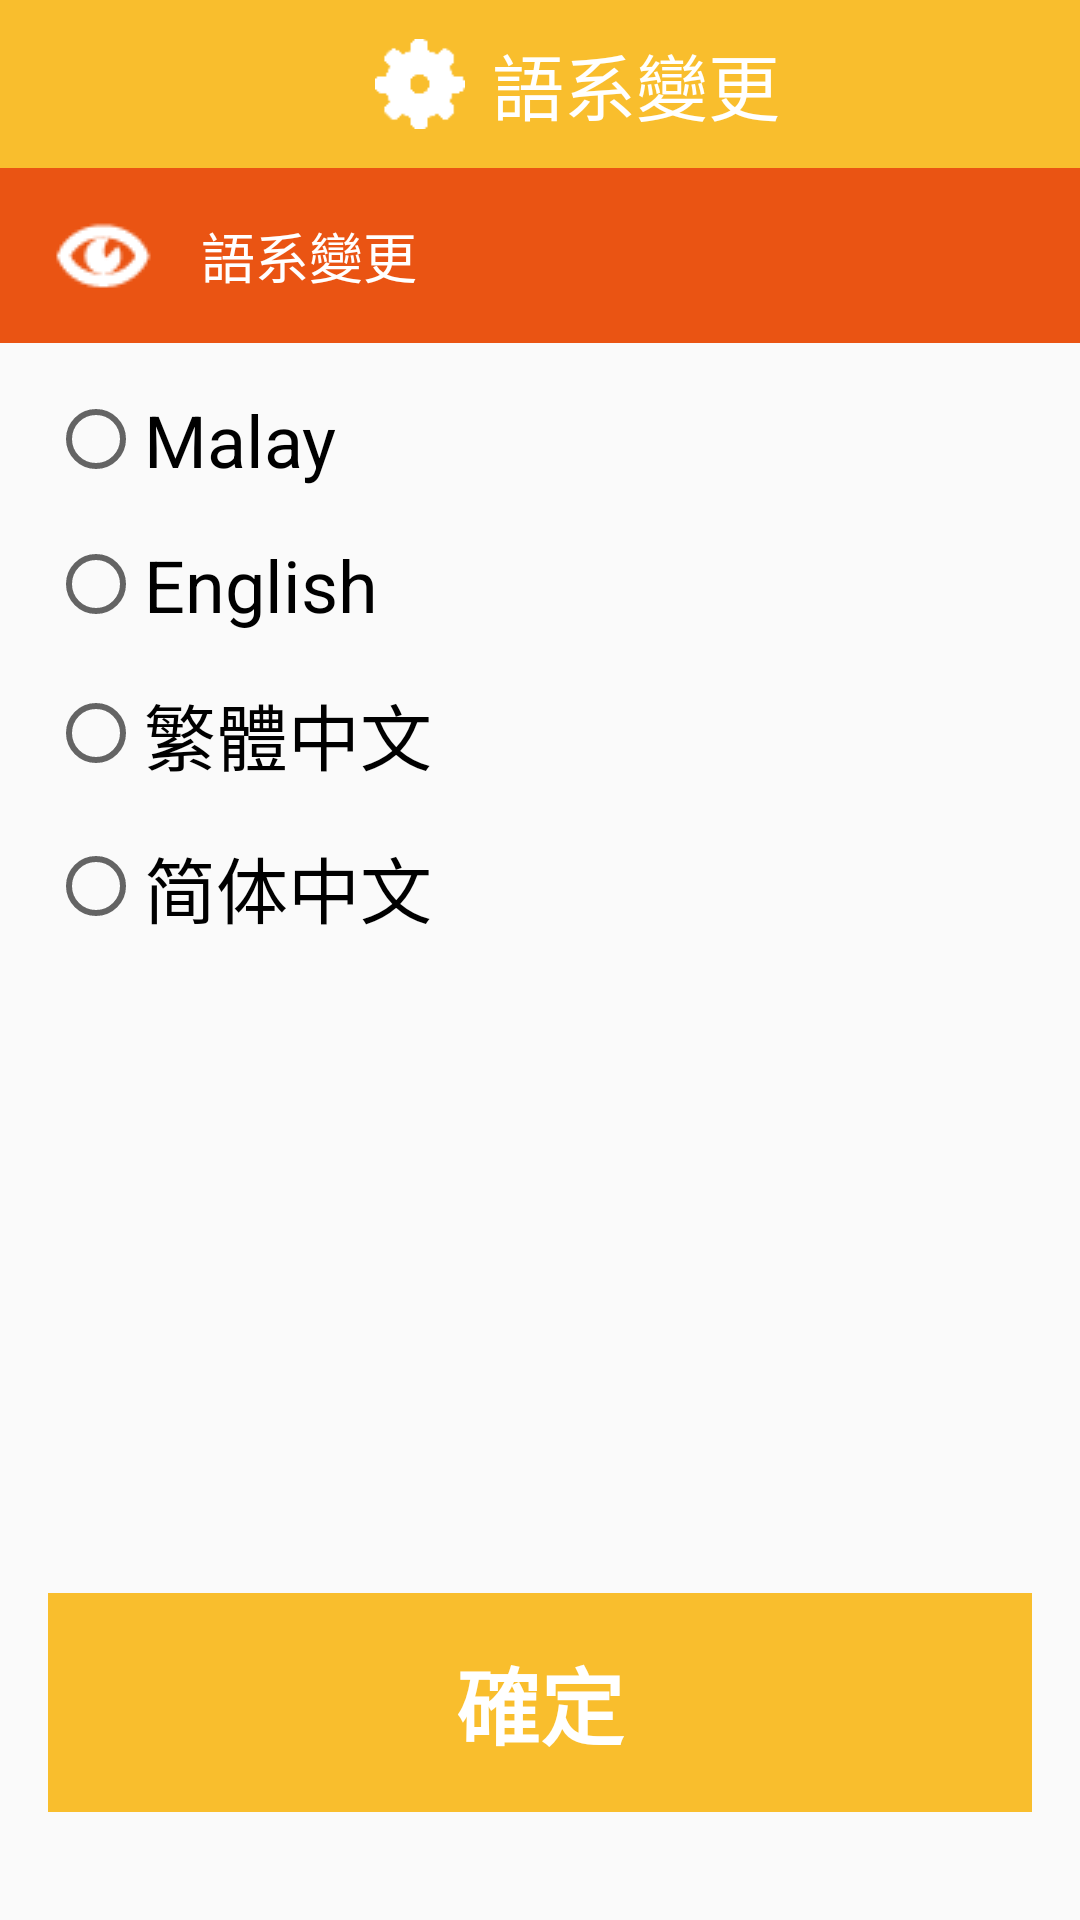

Android layout source for this screen:
<!-- AndroidManifest.xml: application theme AppTheme -->
<!-- res/layout/fragment_language_setting.xml -->
<RelativeLayout xmlns:android="http://schemas.android.com/apk/res/android"
    xmlns:tools="http://schemas.android.com/tools"
    android:layout_width="match_parent"
    android:layout_height="match_parent"
    xmlns:app="http://schemas.android.com/apk/res-auto"
    tools:context="com.fiveteam.malaysiahouse2.LanguageSettingFragment">

    <android.support.design.widget.AppBarLayout
        android:id="@+id/appbar"
        android:layout_width="match_parent"
        android:layout_height="wrap_content"
        android:theme="@style/AppTheme.AppBarOverlay">

        <android.support.v7.widget.Toolbar
            android:id="@+id/toolbar"
            android:layout_width="match_parent"
            android:layout_height="?attr/actionBarSize"
            android:background="?attr/colorPrimary"
            app:popupTheme="@style/AppTheme.PopupOverlay" >

            <RelativeLayout
                android:layout_width="match_parent"
                android:layout_height="match_parent"
                android:gravity="center">

                <LinearLayout
                    android:layout_width="match_parent"
                    android:layout_height="match_parent"
                    android:orientation="horizontal"
                    android:gravity="center">

                    <ImageView
                        android:layout_width="wrap_content"
                        android:layout_height="30dp"
                        android:src="@drawable/sidebar_buttons_setting"
                        android:tint="@color/white"/>

                    <TextView
                        android:layout_width="wrap_content"
                        android:layout_height="match_parent"
                        android:text="@string/language_setting"
                        android:textSize="24sp"
                        android:textColor="@color/white"
                        android:gravity="center"/>

                </LinearLayout>

                <ImageView
                    android:id="@+id/IV_larrow"
                    android:layout_width="40dp"
                    android:layout_height="match_parent"
                    android:layout_alignParentLeft="true"
                    android:layout_alignParentStart="true"
                    android:src="@drawable/ic_keyboard_arrow_left_black_24dp"
                    android:tint="@color/orange"
                    android:scaleType="fitXY"
                    android:clickable="true"/>

            </RelativeLayout>

        </android.support.v7.widget.Toolbar>

    </android.support.design.widget.AppBarLayout>

    <ImageView
        android:id="@+id/IV_language_icon"
        android:layout_width="wrap_content"
        android:layout_height="wrap_content"
        android:layout_below="@+id/appbar"
        android:paddingLeft="@dimen/activity_horizontal_margin"
        android:layout_alignTop="@+id/TV_language_title"
        android:layout_alignBottom="@+id/TV_language_title"
        android:src="@drawable/language_title"
        android:background="@color/orange"/>

    <TextView
        android:id="@+id/TV_language_title"
        android:layout_width="match_parent"
        android:layout_height="wrap_content"
        android:layout_below="@+id/appbar"
        android:padding="@dimen/activity_horizontal_margin"
        android:layout_toRightOf="@+id/IV_language_icon"
        android:layout_toEndOf="@+id/IV_language_icon"
        android:text="語系變更"
        android:textColor="@color/white"
        android:textSize="18sp"
        android:background="@color/orange"/>

    <ScrollView
        android:id="@+id/SV_p7"
        android:layout_width="match_parent"
        android:layout_height="wrap_content"
        android:layout_below="@+id/TV_language_title"
        android:layout_above="@+id/TV_ls_save">
        <RelativeLayout
            android:layout_width="match_parent"
            android:layout_height="wrap_content">

            <RadioGroup
                android:layout_width="match_parent"
                android:layout_height="wrap_content"
                android:orientation="vertical"
                android:gravity="start|center">

                <RadioButton
                    android:layout_width="wrap_content"
                    android:layout_height="wrap_content"
                    android:clickable="true"
                    android:layout_marginTop="@dimen/activity_horizontal_margin"
                    android:layout_marginLeft="@dimen/activity_horizontal_margin"
                    android:layout_marginStart="@dimen/activity_horizontal_margin"
                    android:text="Malay"
                    android:textSize="24sp"/>

                <RadioButton
                    android:layout_width="wrap_content"
                    android:layout_height="wrap_content"
                    android:clickable="true"
                    android:layout_marginTop="@dimen/activity_horizontal_margin"
                    android:layout_marginLeft="@dimen/activity_horizontal_margin"
                    android:layout_marginStart="@dimen/activity_horizontal_margin"
                    android:text="English"
                    android:textSize="24sp"/>

                <RadioButton
                    android:layout_width="wrap_content"
                    android:layout_height="wrap_content"
                    android:clickable="true"
                    android:layout_marginTop="@dimen/activity_horizontal_margin"
                    android:layout_marginLeft="@dimen/activity_horizontal_margin"
                    android:layout_marginStart="@dimen/activity_horizontal_margin"
                    android:text="繁體中文"
                    android:textSize="24sp"/>

                <RadioButton
                    android:layout_width="wrap_content"
                    android:layout_height="wrap_content"
                    android:clickable="true"
                    android:layout_marginTop="@dimen/activity_horizontal_margin"
                    android:layout_marginLeft="@dimen/activity_horizontal_margin"
                    android:layout_marginStart="@dimen/activity_horizontal_margin"
                    android:text="简体中文"
                    android:textSize="24sp"/>

            </RadioGroup>

        </RelativeLayout>
    </ScrollView>

    <TextView
        android:id="@+id/TV_ls_save"
        android:layout_width="match_parent"
        android:layout_height="wrap_content"
        android:layout_margin="@dimen/activity_horizontal_margin"
        android:padding="@dimen/activity_horizontal_margin"
        android:text="確定"
        android:textSize="28sp"
        android:textStyle="bold"
        android:textColor="@color/white"
        android:gravity="center"
        android:background="@color/yellow"
        android:layout_above="@+id/block"/>

    <View
        android:id="@+id/block"
        android:layout_width="match_parent"
        android:layout_height="20dp"
        android:layout_alignParentBottom="true"/>

</RelativeLayout>
<!-- resources referenced by this layout -->
<resources>
  <color name="orange">#EA5413</color>
  <color name="white">#FFFFFF</color>
  <color name="yellow">#F9BE2D</color>
  <dimen name="activity_horizontal_margin">16dp</dimen>
  <!-- drawable language_title: png bitmap (drawable, 499 bytes) -->
  <!-- drawable sidebar_buttons_setting: png bitmap (drawable, 20000 bytes) -->
  <string name="language_setting">語系變更</string>
  <style name="AppTheme.AppBarOverlay" parent="ThemeOverlay.AppCompat.Dark.ActionBar" />
  <style name="AppTheme.PopupOverlay" parent="ThemeOverlay.AppCompat.Light" />
  <style name="AppTheme" parent="Theme.AppCompat.Light.DarkActionBar">
          
          <item name="colorPrimary">@color/colorPrimary</item>
          <item name="colorPrimaryDark">@color/colorPrimaryDark</item>
          <item name="colorAccent">@color/colorAccent</item>
      </style>
  <color name="colorPrimary">@color/yellow</color>
  <color name="colorPrimaryDark">@color/yellow</color>
  <color name="colorAccent">#FF4081</color>
</resources>
